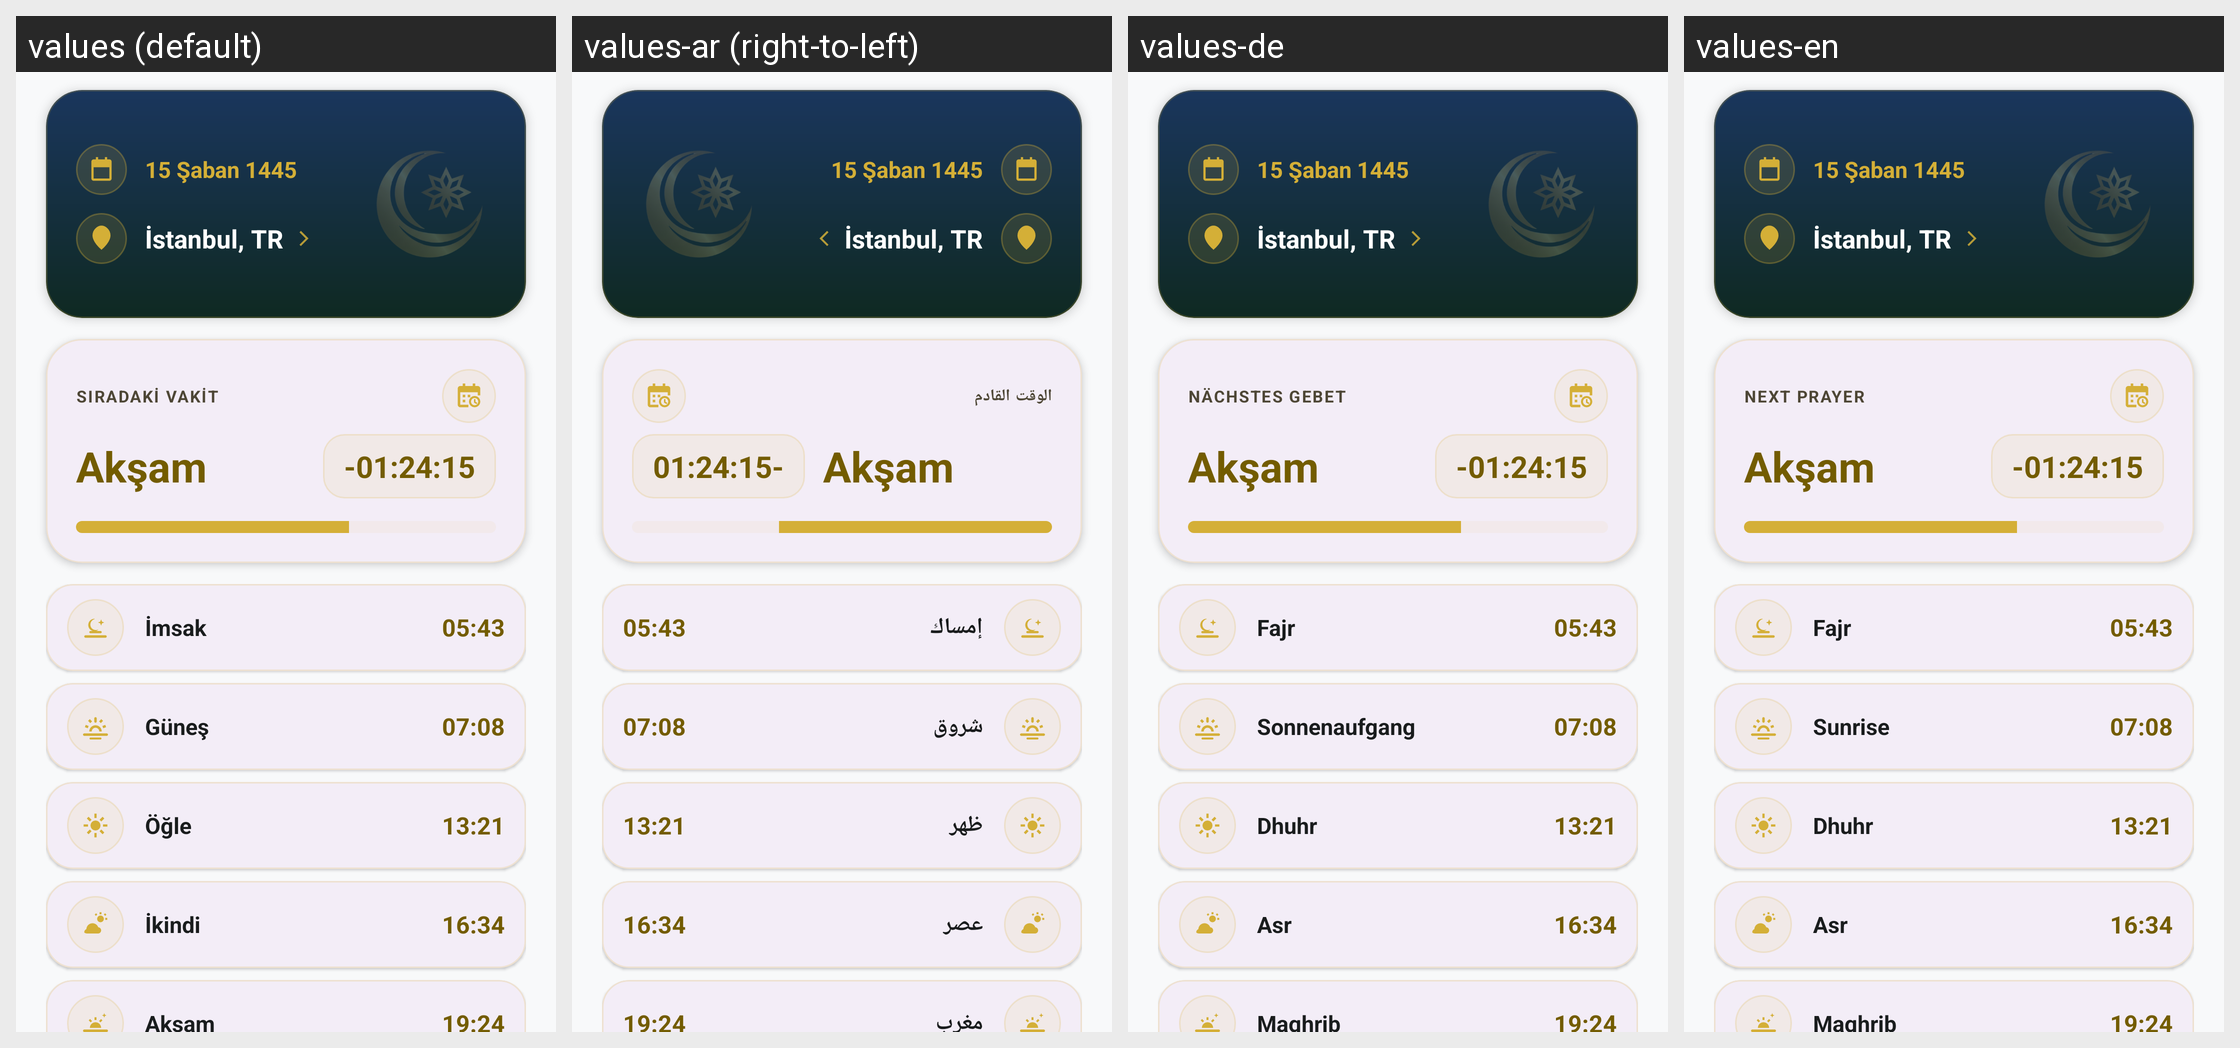

Strings drawn on this Android screen and how each of the app's shown locales translates them:
Android screen res/layout/fragment_home.xml rendered under 4 locales, left to right: values (default), values-ar (right-to-left), values-de, values-en. Device: Nexus 5 (rendered at 1080×1920; each locale shown at half size, 540×960, under a caption strip naming it); theme Theme.Hilalim.
Strings drawn on this screen, with the default value and each locale's value (text and hints the layout hard-codes, and strings that could not be matched under every locale, appear in the picture but are not listed):

hijri_date_mock
  values: 15 Şaban 1445
  values-ar: 15 Şaban 1445  [not translated; the default value is used]
  values-de: 15 Şaban 1445  [not translated; the default value is used]
  values-en: 15 Şaban 1445  [not translated; the default value is used]

location_mock
  values: İstanbul, TR
  values-ar: İstanbul, TR  [not translated; the default value is used]
  values-de: İstanbul, TR  [not translated; the default value is used]
  values-en: İstanbul, TR  [not translated; the default value is used]

next_prayer_label
  values: SIRADAKİ VAKİT
  values-ar: الوقت القادم
  values-de: NÄCHSTES GEBET
  values-en: NEXT PRAYER

next_prayer_name_mock
  values: Akşam
  values-ar: Akşam  [not translated; the default value is used]
  values-de: Akşam  [not translated; the default value is used]
  values-en: Akşam  [not translated; the default value is used]

next_prayer_time_mock
  values: -01:24:15
  values-ar: -01:24:15  [not translated; the default value is used]
  values-de: -01:24:15  [not translated; the default value is used]
  values-en: -01:24:15  [not translated; the default value is used]

imsak
  values: İmsak
  values-ar: إمساك
  values-de: Fajr
  values-en: Fajr

imsak_time_mock
  values: 05:43
  values-ar: 05:43  [not translated; the default value is used]
  values-de: 05:43  [not translated; the default value is used]
  values-en: 05:43  [not translated; the default value is used]

gunes
  values: Güneş
  values-ar: شروق
  values-de: Sonnenaufgang
  values-en: Sunrise

gunes_time_mock
  values: 07:08
  values-ar: 07:08  [not translated; the default value is used]
  values-de: 07:08  [not translated; the default value is used]
  values-en: 07:08  [not translated; the default value is used]

ogle
  values: Öğle
  values-ar: ظهر
  values-de: Dhuhr
  values-en: Dhuhr

ogle_time_mock
  values: 13:21
  values-ar: 13:21  [not translated; the default value is used]
  values-de: 13:21  [not translated; the default value is used]
  values-en: 13:21  [not translated; the default value is used]

ikindi
  values: İkindi
  values-ar: عصر
  values-de: Asr
  values-en: Asr

ikindi_time_mock
  values: 16:34
  values-ar: 16:34  [not translated; the default value is used]
  values-de: 16:34  [not translated; the default value is used]
  values-en: 16:34  [not translated; the default value is used]

aksam
  values: Akşam
  values-ar: مغرب
  values-de: Maghrib
  values-en: Maghrib

aksam_time_mock
  values: 19:24
  values-ar: 19:24  [not translated; the default value is used]
  values-de: 19:24  [not translated; the default value is used]
  values-en: 19:24  [not translated; the default value is used]
